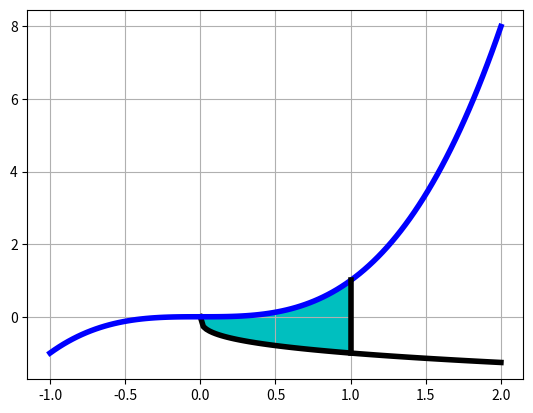

This figure's Python source:
import numpy as np
import matplotlib.pyplot as plt
from scipy.integrate import dblquad, nquad
from sympy import *

plt.close('all')

f = lambda y, x: 12 * x ** 2 * y ** 2 + 16 * x ** 3 * y ** 3
g = lambda x: -np.cbrt(x)
h = lambda x: x ** 3
I1 = dblquad(f, 0, 1, g, h)
print("I1 ={:5.3}".format(I1[0]))

xbnd = lambda: [0, 1]
ybnd = lambda x: [g(x), h(x)]
I2 = nquad(f, [ybnd, xbnd])
print("I2 ={:5.3}".format(I2[0]))

x, y = symbols('x y')
f_sym = 12 * x ** 2 * y ** 2 + 16 * x ** 3 * y ** 3
y_upper =  x**3
y_lower = -x**(S(1)/3)
x_lower = 0
x_upper = 1
I3 = integrate(integrate(f_sym, (y, y_lower, y_upper)), (x, x_lower, x_upper))
print("I3 = ", I3)

xh = np.linspace(-1, 2, num=100)
xg = np.linspace(0, 2, num=100)
yg = g(xg)
yh = h(xh)
fig = plt.figure(facecolor='white')
plt.plot(xg, yg, 'k-', xh, yh, 'b-', linewidth=4)

xr = np.linspace(0, 1, num=100)
yrg = g(xr)
yrh = h(xr)
plt.fill_between(xr, yrg, yrh, color='c')
plt.grid(True)

x_line = np.linspace(1, 1, 100)
x_line_y = np.linspace(-1, 1, 100)
plt.plot(x_line, x_line_y, 'k-', linewidth=4)

plt.show()
